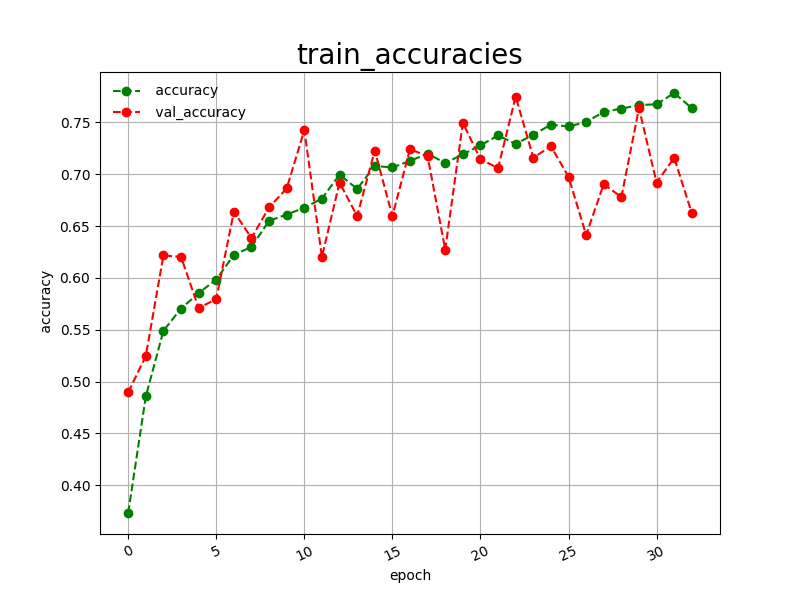

Data behind this chart, as committed beside it:
epoch, accuracy, val_accuracy
0, 0.3732, 0.4895
1, 0.4856, 0.5246
2, 0.5490, 0.6217
3, 0.5704, 0.6203
4, 0.5854, 0.5710
5, 0.5984, 0.5795
6, 0.6222, 0.6639
7, 0.6299, 0.6385
8, 0.6551, 0.6681
9, 0.6611, 0.6864
10, 0.6677, 0.7426
11, 0.6765, 0.6203
12, 0.6996, 0.6920
13, 0.6859, 0.6596
14, 0.7080, 0.7229
15, 0.7066, 0.6596
16, 0.7129, 0.7243
17, 0.7199, 0.7173
18, 0.7108, 0.6273
19, 0.7192, 0.7496
20, 0.7279, 0.7145
21, 0.7374, 0.7060
22, 0.7293, 0.7750
23, 0.7381, 0.7159
24, 0.7479, 0.7271
25, 0.7461, 0.6976
26, 0.7504, 0.6414
27, 0.7602, 0.6906
28, 0.7633, 0.6779
29, 0.7668, 0.7637
30, 0.7675, 0.6920
31, 0.7784, 0.7159
32, 0.7637, 0.6624
